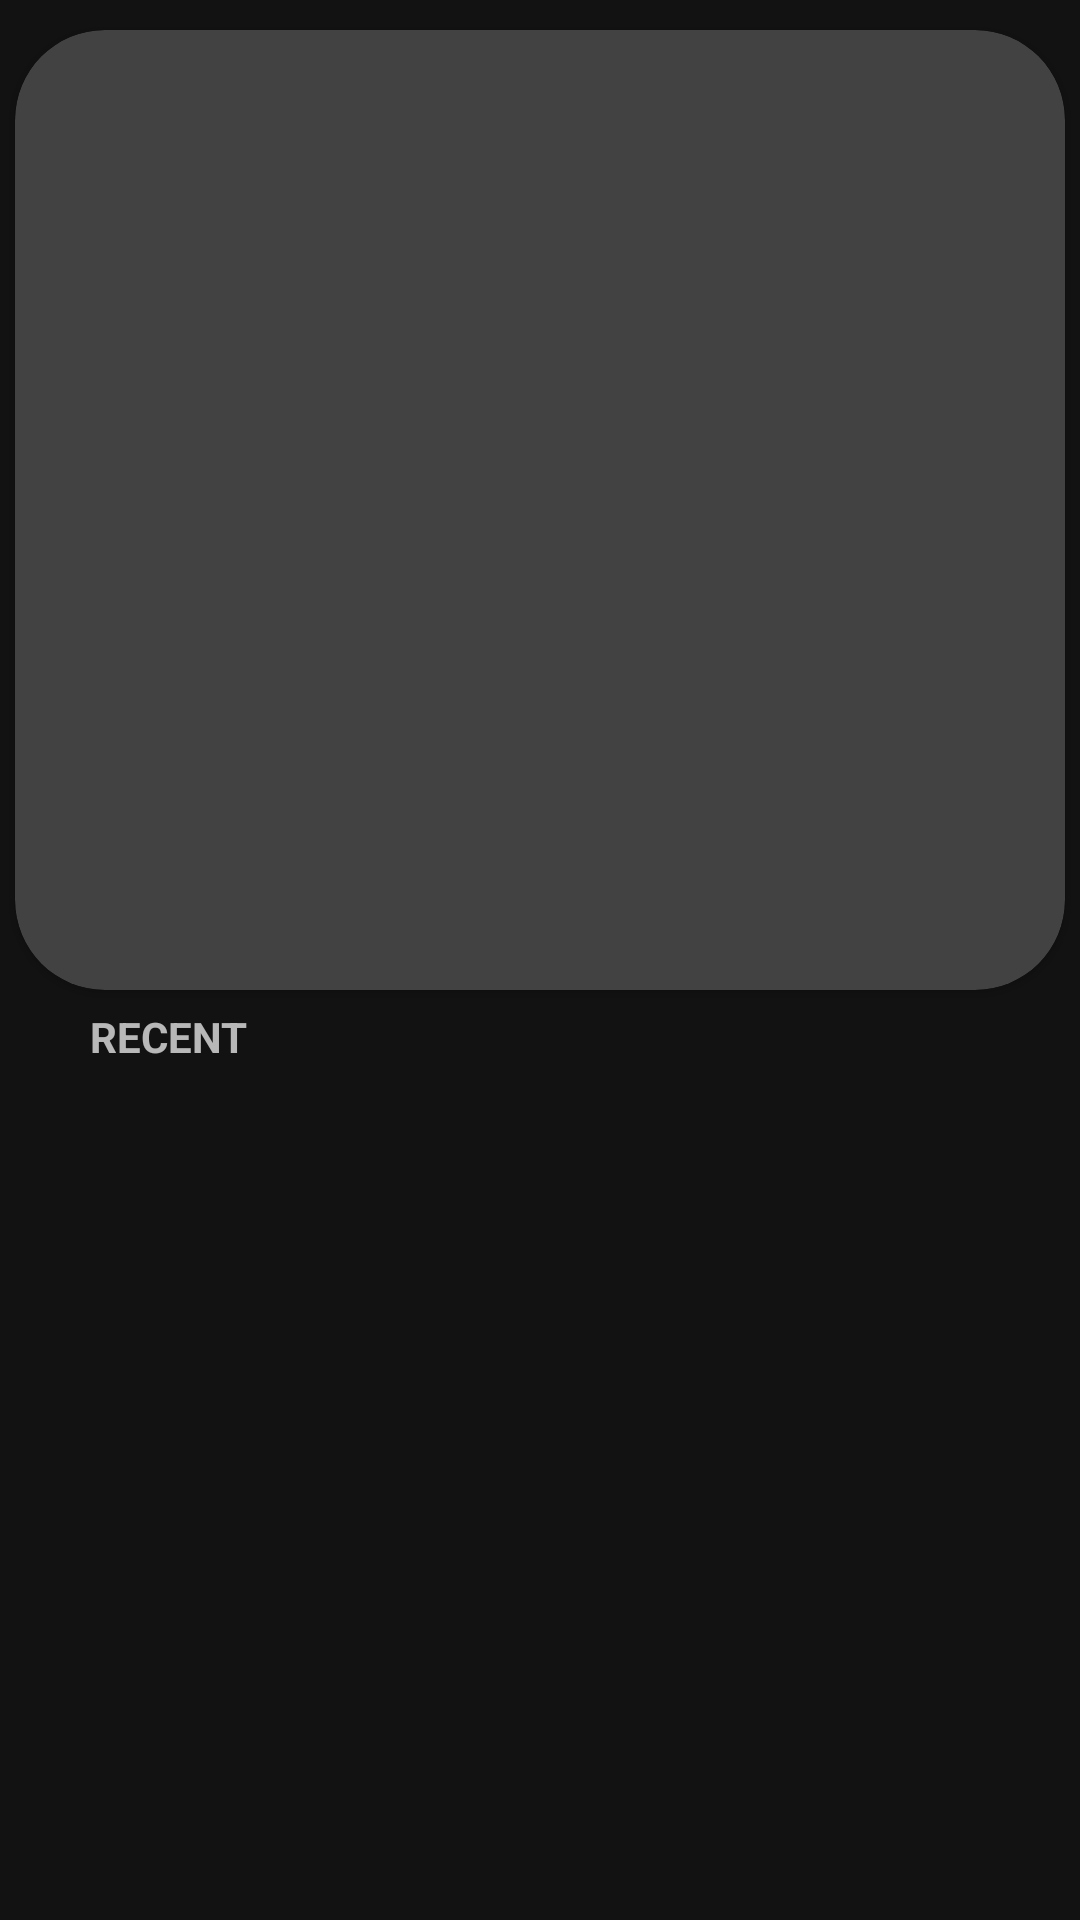

Here is an Android app screen rendered from its layout file. Give the layout XML and the strings, colors and styles it references.
<!-- AndroidManifest.xml: application theme Theme.WomenSaftey -->
<!-- res/layout/fragment_blog__fragement.xml -->
<?xml version="1.0" encoding="utf-8"?>
<RelativeLayout
    xmlns:android="http://schemas.android.com/apk/res/android"
    xmlns:dist="http://schemas.android.com/apk/distribution"
    xmlns:app="http://schemas.android.com/apk/res-auto" xmlns:aapt="http://schemas.android.com/aapt" android:layout_width="match_parent" android:layout_height="match_parent">
    <androidx.cardview.widget.CardView android:id="@+id/banner" android:padding="30dp"
        android:layout_width="350dp"
        android:layout_height="320dp" android:layout_marginTop="10dp"
        android:layout_marginBottom="25dp"
        android:layout_centerHorizontal="true"
        app:cardCornerRadius="30dp">

        <RelativeLayout
            android:layout_width="wrap_content"
            android:layout_height="wrap_content">
            <ImageView android:id="@+id/img"
                android:background="@drawable/sukhan_lake_chandigarh"
                android:padding="30dp"
                android:layout_width="match_parent"
                android:layout_height="290dp"/>

            <ImageView android:id="@+id/upload"
                android:background="@drawable/location"
                android:padding="30dp"
                android:layout_width="50dp"
                android:visibility="gone"
                android:layout_height="50dp"
                android:layout_marginTop="10dp"
                android:layout_marginEnd="20dp"
                android:layout_alignParentEnd="true"/>

        </RelativeLayout>

    </androidx.cardview.widget.CardView>
    <TextView android:textStyle="bold"
        android:layout_width="wrap_content"
        android:layout_height="wrap_content"
        android:text="RECENT"
        android:layout_above="@+id/recyler_view"
        android:layout_marginStart="30dp"/>

    <androidx.recyclerview.widget.RecyclerView
        android:id="@+id/recyler_view"
        android:layout_width="match_parent"
        android:layout_height="wrap_content"
        android:layout_marginTop="10dp"
        android:layout_below="@+id/banner"/>
</RelativeLayout>
<!-- resources referenced by this layout -->
<resources>
  <!-- drawable location: png bitmap (drawable-v24, 22711 bytes) -->
  <style name="Theme.WomenSaftey" parent="Theme.MaterialComponents.NoActionBar">
          
          <item name="colorPrimary">#2196F3</item>
          <item name="colorPrimaryVariant">#2196F3</item>
          <item name="colorOnPrimary">@color/white</item>
          
          <item name="colorSecondary">@color/teal_200</item>
          <item name="colorSecondaryVariant">@color/teal_700</item>
          <item name="colorOnSecondary">@color/black</item>
          
          <item name="android:statusBarColor">?attr/colorPrimaryVariant</item>
          
      </style>
  <!-- not gathered from this repository: default colours our renderer supplied (Android Studio template values) -->
  <color name="teal_200">#FF03DAC5</color>
  <color name="teal_700">#FF018786</color>
  <color name="black">#FF000000</color>
  <color name="white">#FFFFFFFF</color>
</resources>
